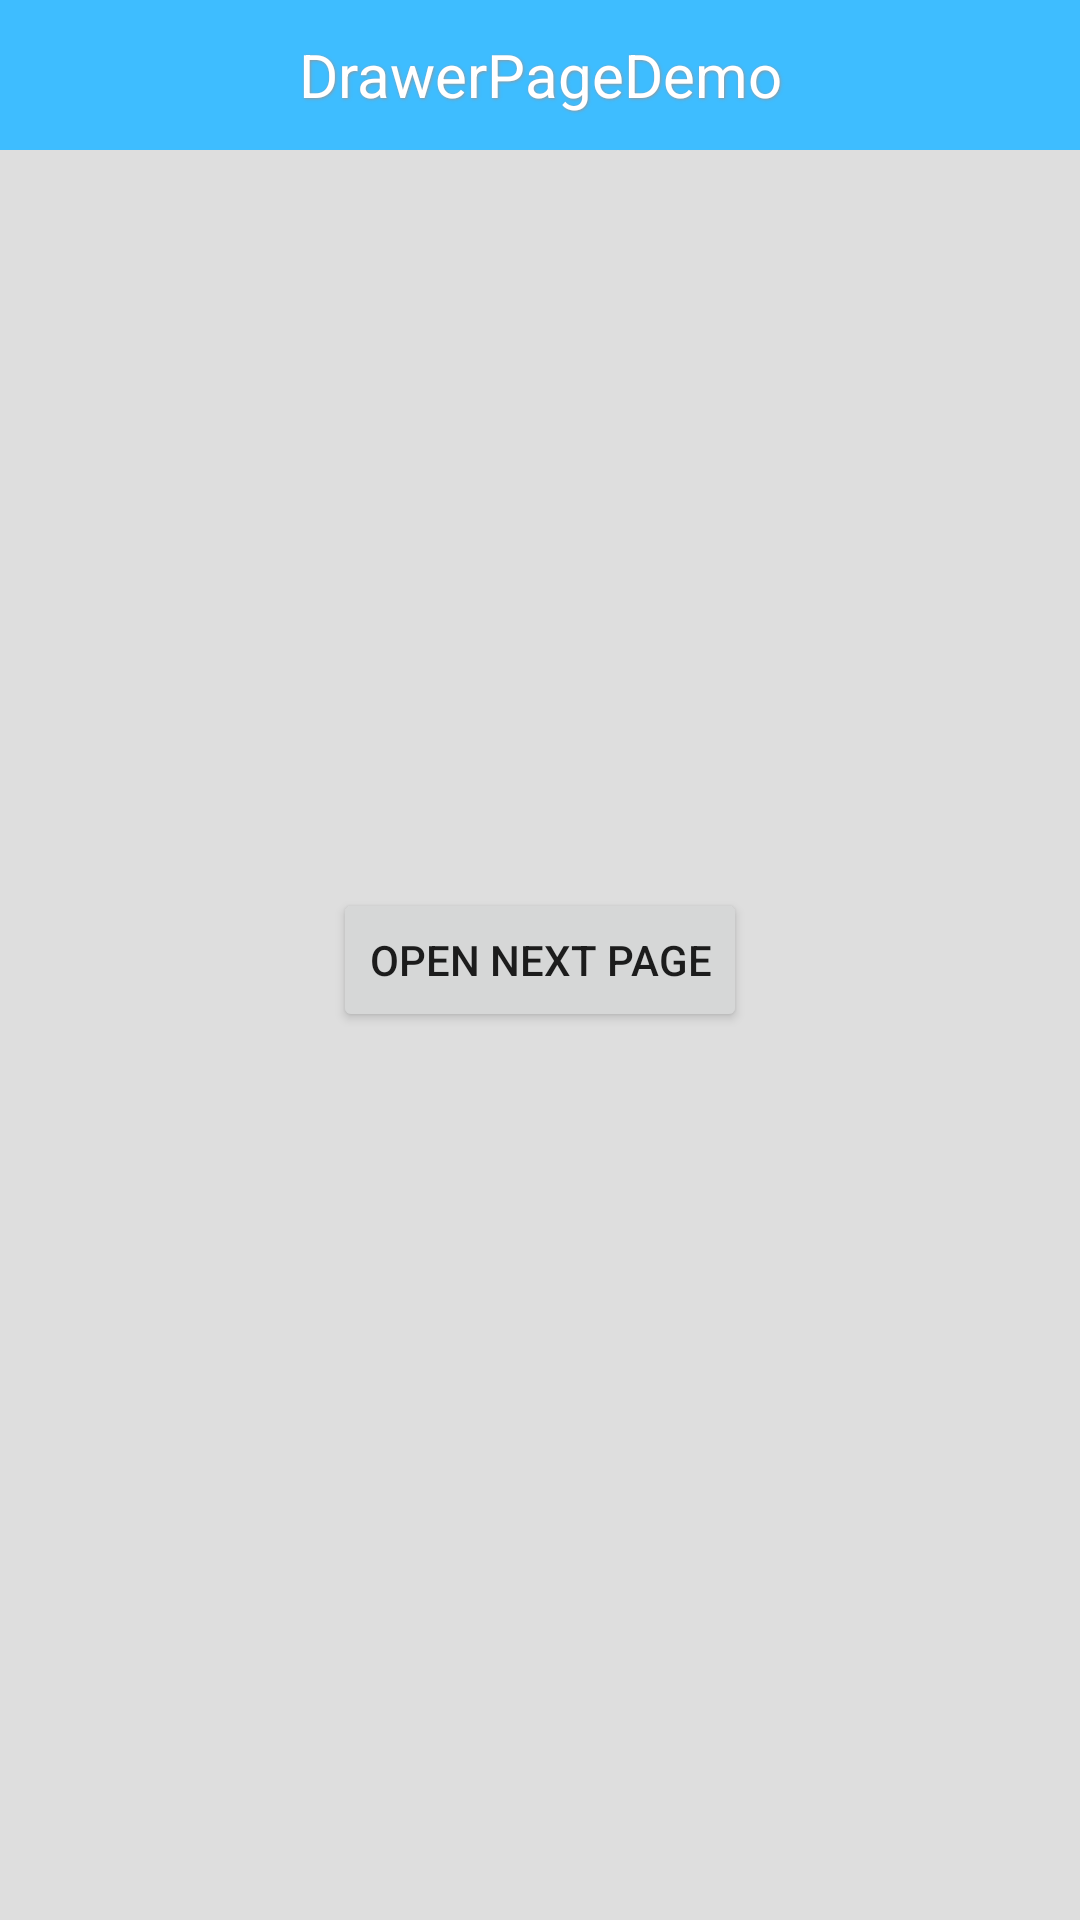

Layout XML and referenced resources for this Android screen:
<!-- AndroidManifest.xml: application theme AppTheme -->
<!-- res/layout/main_activity.xml -->
<?xml version="1.0" encoding="utf-8"?>
<RelativeLayout xmlns:android="http://schemas.android.com/apk/res/android"
    android:layout_width="match_parent"
    android:layout_height="match_parent"
    android:background="@color/gray_page_bg" >

    <TextView
        android:layout_width="match_parent"
        android:layout_height="50dp"
        android:background="@color/bg_blue"
        android:gravity="center"
        android:shadowColor="@color/text_gray"
        android:shadowDx="1"
        android:shadowDy="1"
        android:shadowRadius="2"
        android:text="@string/app_name"
        android:textColor="@color/text_white"
        android:textSize="@dimen/title_text_size" />

    <Button
        android:id="@+id/btn_next"
        android:layout_width="wrap_content"
        android:layout_height="wrap_content"
        android:layout_centerInParent="true"
        android:text="@string/btn_text_open_next_page" />

</RelativeLayout>
<!-- resources referenced by this layout -->
<resources>
  <color name="bg_blue">#ff3ebdff</color>
  <color name="gray_page_bg">#ffdedede</color>
  <color name="text_gray">#ff969696</color>
  <color name="text_white">#ffffffff</color>
  <dimen name="title_text_size">20sp</dimen>
  <string name="app_name">DrawerPageDemo</string>
  <string name="btn_text_open_next_page">Open Next Page</string>
</resources>
